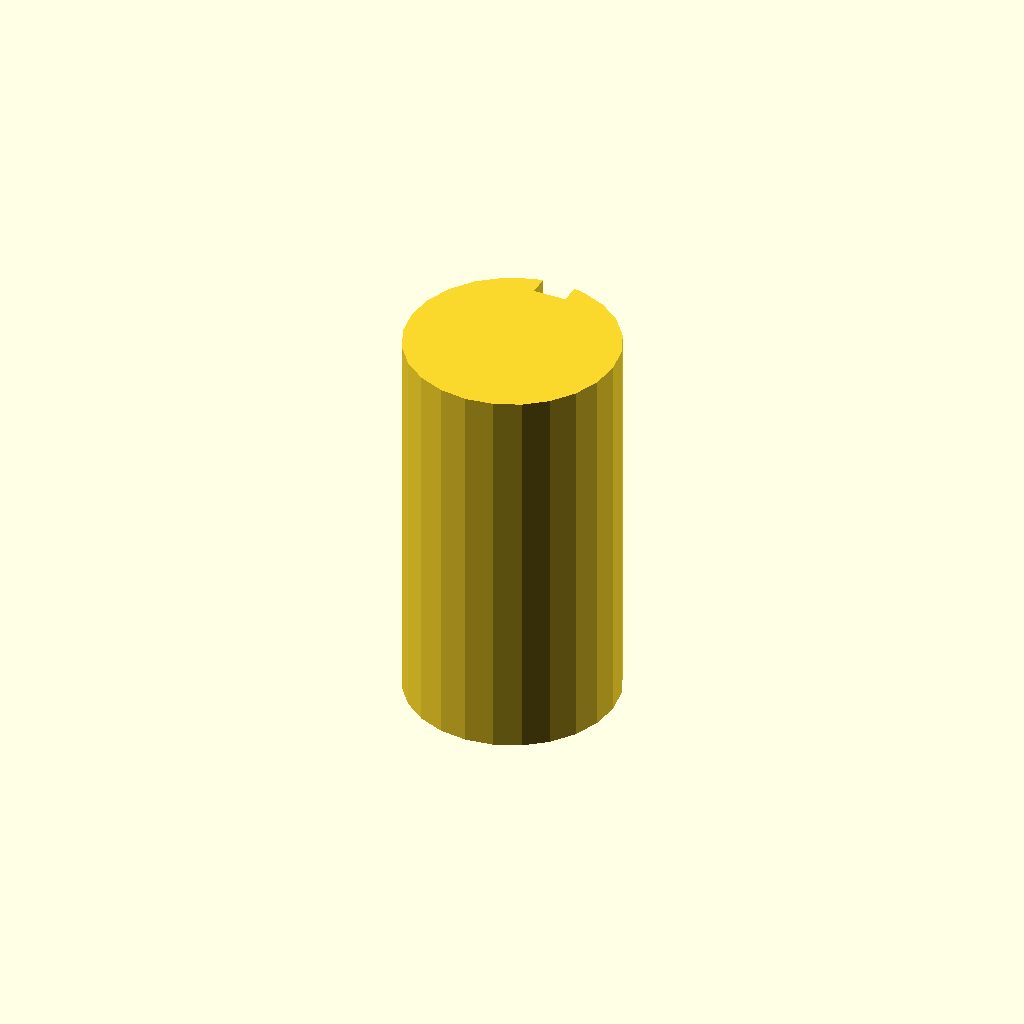
Cell 1: rendered with the file's own defaults.
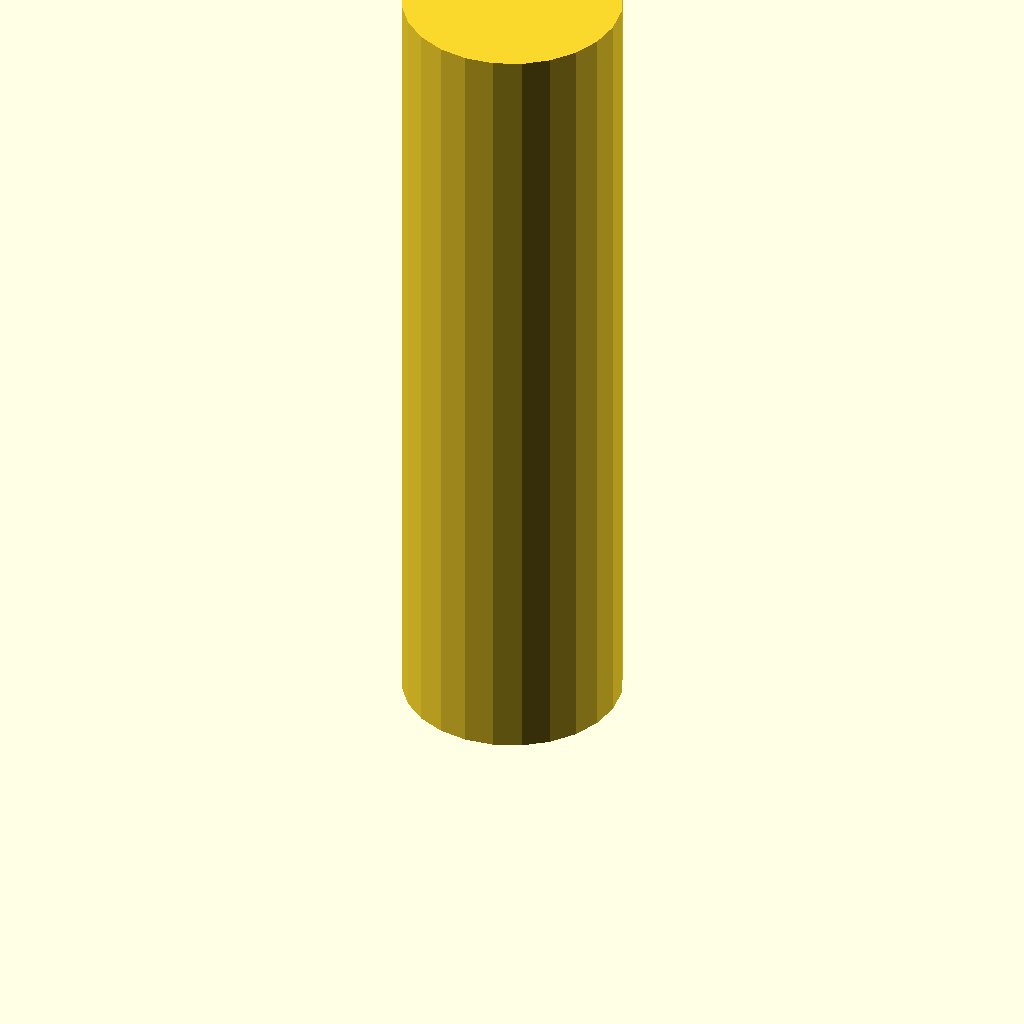
Cell 2: plate_t = 120 (everything else at default).
All cells are drawn from one camera (rotation 55°, 0°, 25°, orthographic, colour scheme Cornfield), so only the parameter changes between them.
OpenSCAD source file optional_data/data/sketch3/keyways/part_0176.scad:
$fn = 32;

// ----------------------------------------------------------------------
// Keyway shaft: d32 shaft, key 5 x 3 mm
// ----------------------------------------------------------------------

// --- parameters (mm) ---
shaft_r = 16;             // shaft radius
key_w = 5;                // keyway width
key_d = 3;                // keyway depth below the surface line
plate_t = 60;             // shaft length, Z (extrusion height)

shaft_d = 2 * shaft_r;  // shaft diameter
circle_step = 15;  // polygon sampling step, degrees

profile = [[11.859, 31.455], [8, 29.856], [4.686, 27.314], [2.144, 24], [0.545, 20.141], [0, 16], [0.545, 11.859], [2.144, 8], [4.686, 4.686], [8, 2.144], [11.859, 0.545], [16, 0], [20.141, 0.545], [24, 2.144], [27.314, 4.686], [29.856, 8], [31.455, 11.859], [32, 16], [31.455, 20.141], [29.856, 24], [27.314, 27.314], [24, 29.856], [20.141, 31.455], [18.5, 31.803], [18.5, 28.803], [13.5, 28.803], [13.5, 31.803]];  // primary outline, 27 points, counter clockwise

// --- the one profile operation ---
linear_extrude(height = plate_t) polygon(points = profile);
Customizer parameters (derived from the source; name, type, default, range or options):
shaft_r: number, default 16
key_w: number, default 5
key_d: number, default 3
plate_t: number, default 60
circle_step: number, default 15
